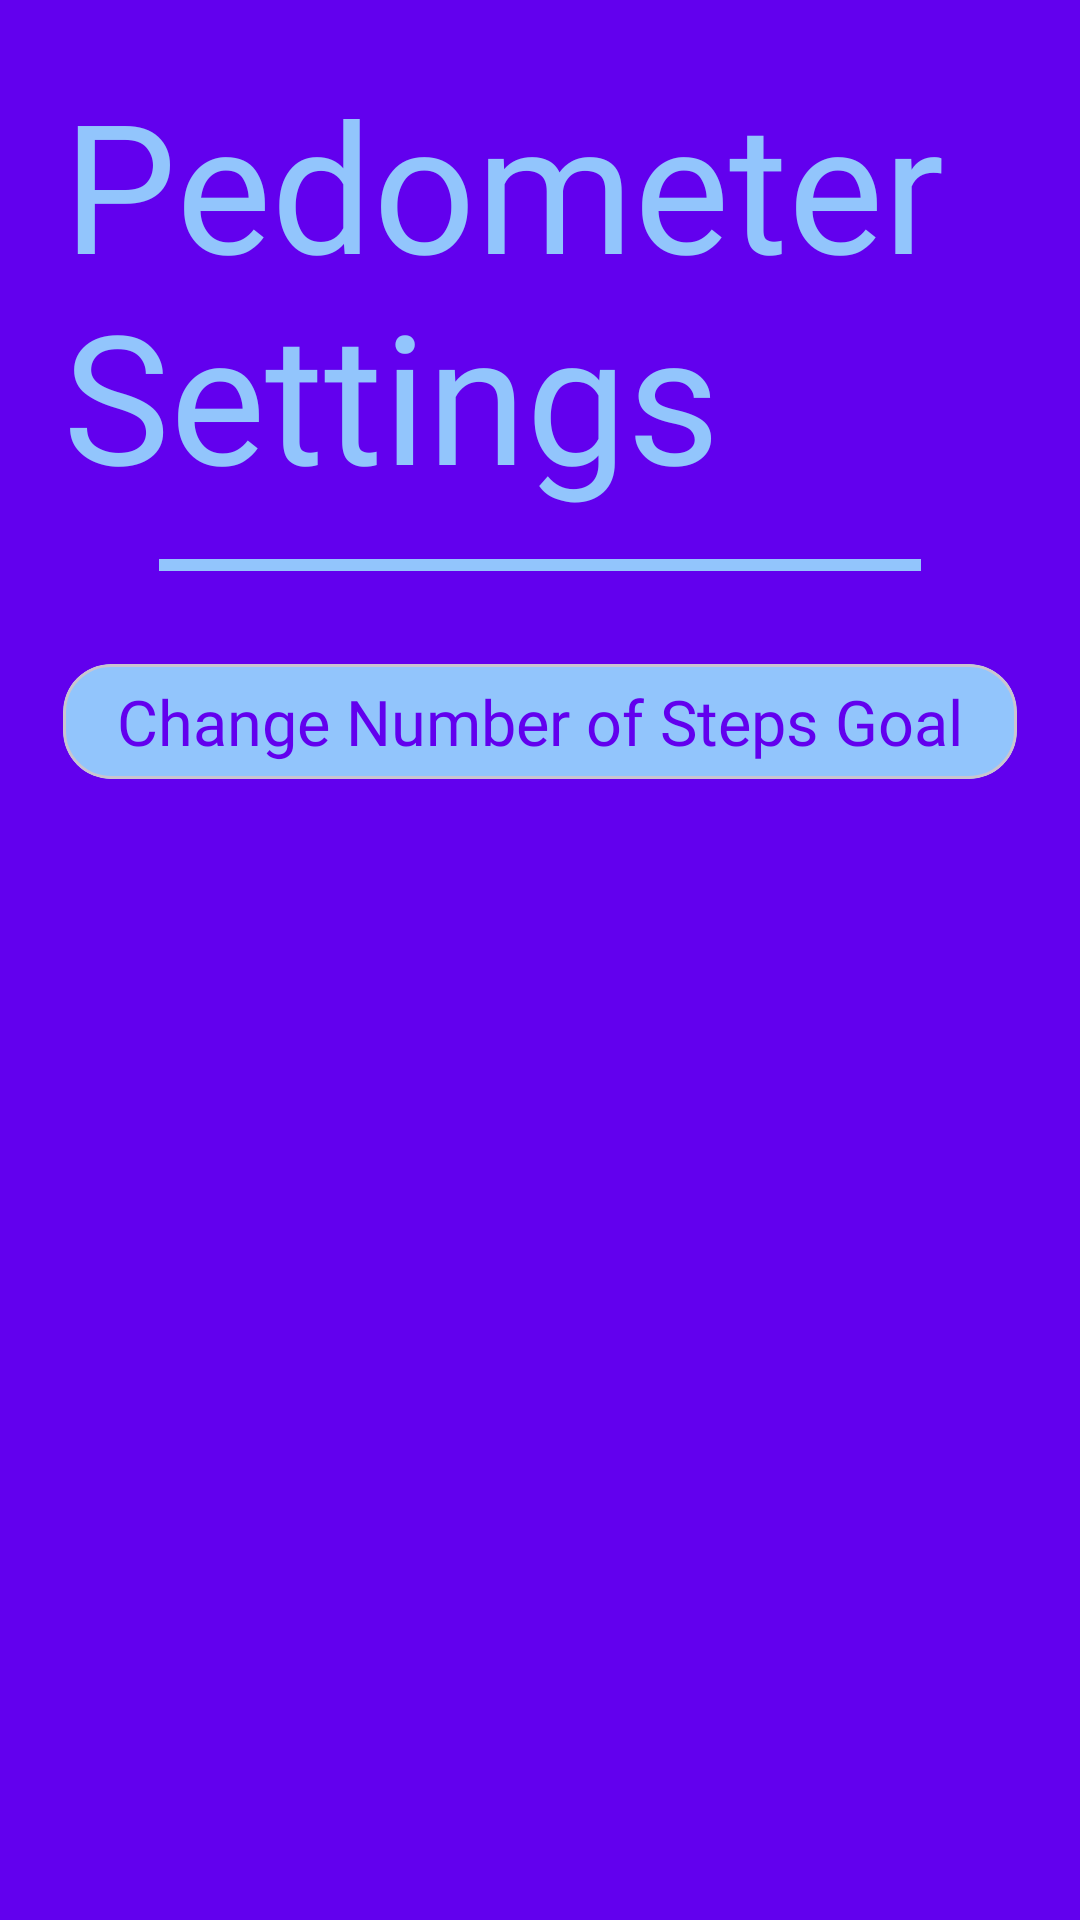

Reconstruct the res/layout file that produces this screen, plus the resources it refers to.
<!-- AndroidManifest.xml: application theme Theme.Gatrium -->
<!-- res/layout/activity_pedometer_settings.xml -->
<?xml version="1.0" encoding="utf-8"?>
<RelativeLayout xmlns:android="http://schemas.android.com/apk/res/android"
    xmlns:app="http://schemas.android.com/apk/res-auto"
    xmlns:tools="http://schemas.android.com/tools"
    android:layout_width="match_parent"
    android:layout_height="match_parent"
    tools:context=".pedometer_settings"
    android:background="@color/main_purple">

    <ScrollView
        android:layout_width="match_parent"
        android:layout_height="match_parent"
        android:layout_marginStart="21dp"
        android:layout_marginTop="21dp"
        android:layout_marginEnd="21dp"
        android:layout_marginBottom="21dp">

        <RelativeLayout
            android:layout_width="match_parent"
            android:layout_height="wrap_content">

            <TextView
                android:id="@+id/pedometer_settings_title"
                android:layout_width="wrap_content"
                android:layout_height="wrap_content"
                android:fontFamily="@font/montserratblack"
                android:text="@string/pedometer_settings"
                android:textColor="@color/main_sky_blue"
                android:textSize="60sp" />

            <com.google.android.material.divider.MaterialDivider
                android:layout_width="match_parent"
                android:layout_height="wrap_content"
                android:layout_below="@+id/pedometer_settings_title"
                android:layout_marginTop="15dp"
                app:dividerColor="@color/main_sky_blue"
                app:dividerInsetEnd="32dp"
                app:dividerInsetStart="32dp"
                app:dividerThickness="4dp" />

            <RelativeLayout
                android:layout_width="match_parent"
                android:layout_height="wrap_content"
                android:layout_below="@+id/pedometer_settings_title">

                <com.google.android.material.card.MaterialCardView
                    android:id="@+id/change_steps_card"
                    android:layout_width="match_parent"
                    android:layout_height="wrap_content"
                    android:layout_marginTop="50dp"
                    app:cardBackgroundColor="@color/main_sky_blue"
                    app:shapeAppearance="@style/ShapeAppearance.Material3.Corner.Large">

                    <RelativeLayout
                        android:layout_width="match_parent"
                        android:layout_height="match_parent"
                        android:layout_margin="5dp">

                        <TextView
                            android:id="@+id/change_steps_card_title"
                            android:layout_width="wrap_content"
                            android:layout_height="wrap_content"
                            android:layout_centerHorizontal="true"
                            android:fontFamily="@font/montserratbold"
                            android:text="@string/change_goal_setting"
                            android:textColor="@color/main_purple"
                            android:textSize="21dp"/>

                        <RelativeLayout
                            android:id="@+id/goal_setting_slider_rel_lay"
                            android:layout_width="match_parent"
                            android:layout_height="match_parent"
                            android:layout_below="@+id/change_steps_card_title"
                            android:visibility="gone">

                            <com.google.android.material.divider.MaterialDivider
                                android:id="@+id/change_number_steps_card_divider"
                                android:layout_width="match_parent"
                                android:layout_height="wrap_content"
                                android:layout_marginTop="10dp"
                                app:dividerColor="@color/main_purple"
                                app:dividerInsetEnd="16dp"
                                app:dividerInsetStart="16dp"
                                app:dividerThickness="3dp"/>
                            <com.google.android.material.slider.Slider
                                android:layout_width="match_parent"
                                android:layout_height="wrap_content"
                                android:layout_marginTop="20dp"
                                android:valueFrom="1500.0"
                                android:valueTo="60000.0"
                                android:stepSize="500.0"
                                android:id="@+id/pedometer_steps_goal_slider"/>
                        </RelativeLayout>
                    </RelativeLayout>
                </com.google.android.material.card.MaterialCardView>
            </RelativeLayout>
        </RelativeLayout>
    </ScrollView>
</RelativeLayout>
<!-- resources referenced by this layout -->
<resources>
  <color name="main_purple">#6200EE</color>
  <color name="main_sky_blue">#92C5FC</color>
  <string name="change_goal_setting">Change Number of Steps Goal</string>
  <string name="pedometer_settings">Pedometer Settings</string>
  <style name="Theme.Gatrium" parent="Theme.Material3.DayNight.NoActionBar">
          
          <item name="colorPrimary">@color/purple_500</item>
          <item name="colorPrimaryVariant">@color/purple_700</item>
          <item name="colorOnPrimary">@color/white</item>
          
          <item name="colorSecondary">@color/teal_200</item>
          <item name="colorSecondaryVariant">@color/teal_700</item>
          <item name="colorOnSecondary">@color/black</item>
          
          <item name="android:statusBarColor" tools:targetApi="l">?attr/colorPrimaryVariant</item>
          
      </style>
  <color name="purple_500">#FF6200EE</color>
  <color name="purple_700">#FF3700B3</color>
  <color name="white">#FFFFFFFF</color>
  <color name="teal_200">#FF03DAC5</color>
  <color name="teal_700">#FF018786</color>
  <color name="black">#FF000000</color>
</resources>
